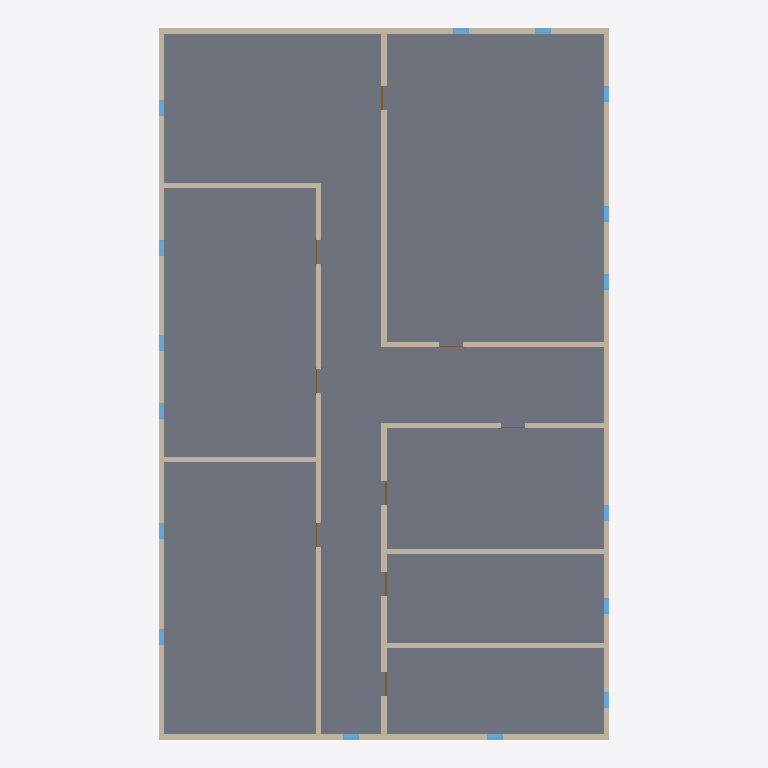
Plan cut of the same IFC building model at storey 'Фунд. стена T.O.' (level -0.30 m, cut at 1.10 m), seen from above with north up, elements coloured by IFC class: 16 windows (light blue), 13 walls (beige), 7 doors (brown), 1 slab (grey). Cut surfaces are drawn darker.
Extent 17.2 m × 27.2 m × 3.4 m (x, y, z). Storeys (2): Фунд. стена T.O. at -0.30 m; Уровень 1 at 0.00 m. Elements (39): 16 IfcWindow, 13 IfcWall, 9 IfcDoor, 1 IfcSlab.

HEADER;
FILE_DESCRIPTION(('ViewDefinition [DesignTransferView_V1.0]'),'2;1');
FILE_NAME('Номер проекта','2025-04-18T08:25:06',(''),(''),'The EXPRESS Data Manager Version 5.02.0100.07 : 28 Aug 2013','21.1.70.21 - Exporter 21.1.70.21 - Альтернативный интерфейс 21.1.70.21','');
FILE_SCHEMA(('IFC4'));
ENDSEC;
DATA;
#123=IFCPROJECT('0iDZPyWV9BsBcPq39gsEBX',#42,'Номер проекта',$,$,'Наименование проекта','Статус проекта',(#114),#109);
#185=IFCSITE('0iDZPyWV9BsBcPq39gsEBZ',#42,'Default',$,$,#184,$,$,.ELEMENT.,$,$,$,$,$);
#138=IFCBUILDING('0iDZPyWV9BsBcPq39gsEBW',#42,'',$,$,#33,$,'',.ELEMENT.,$,$,$);
#171=IFCBUILDINGSTOREY('0iDZPyWV9BsBcPq3AL9mlE',#42,'Фунд. стена T.O.',$,'Уровень:Верхний брус 8 мм',#170,$,'Фунд. стена T.O.',.ELEMENT.,-300.0);
#175=IFCBUILDINGSTOREY('0iDZPyWV9BsBcPq3AL9nno',#42,'Уровень 1',$,'Уровень:Верхний брус 8 мм',#174,$,'Уровень 1',.ELEMENT.,0.0);
#2135=IFCSLAB('0P5oTa5n96KwJR6Z9P$N25',#42,'Перекрытие:Бетон-Промышленный 362мм:257214',$,'Перекрытие:Бетон-Промышленный 362мм',#2098,#2131,'257214',.FLOOR.);
#377=IFCWALL('1jBkJPwJjAngnQhCxF92W5',#42,'Базовая стена:Типовой - 200мм:256054',$,'Базовая стена:Типовой - 200мм',#355,#373,'256054',.NOTDEFINED.);
#497=IFCWALL('1jBkJPwJjAngnQhCxF92WB',#42,'Базовая стена:Типовой - 200мм:256056',$,'Базовая стена:Типовой - 200мм',#475,#493,'256056',.NOTDEFINED.);
#251=IFCWALL('1jBkJPwJjAngnQhCxF92W6',#42,'Базовая стена:Типовой - 200мм:256053',$,'Базовая стена:Типовой - 200мм',#212,#245,'256053',.NOTDEFINED.);
#437=IFCWALL('1jBkJPwJjAngnQhCxF92W4',#42,'Базовая стена:Типовой - 200мм:256055',$,'Базовая стена:Типовой - 200мм',#415,#433,'256055',.NOTDEFINED.);
#857=IFCWALL('1jBkJPwJjAngnQhCxF92b_',#42,'Базовая стена:Типовой - 200мм:256333',$,'Базовая стена:Типовой - 200мм',#835,#853,'256333',.NOTDEFINED.);
#557=IFCWALL('1jBkJPwJjAngnQhCxF92Xk',#42,'Базовая стена:Типовой - 200мм:256093',$,'Базовая стена:Типовой - 200мм',#535,#553,'256093',.NOTDEFINED.);
#737=IFCWALL('1jBkJPwJjAngnQhCxF92Zy',#42,'Базовая стена:Типовой - 200мм:256207',$,'Базовая стена:Типовой - 200мм',#715,#733,'256207',.NOTDEFINED.);
#2437=IFCWALL('0P5oTa5n96KwJR6Z9P$N3H',#42,'Базовая стена:Типовой - 200мм:257258',$,'Базовая стена:Типовой - 200мм',#2415,#2433,'257258',.NOTDEFINED.);
#2497=IFCWALL('0P5oTa5n96KwJR6Z9P$N31',#42,'Базовая стена:Типовой - 200мм:257274',$,'Базовая стена:Типовой - 200мм',#2475,#2493,'257274',.NOTDEFINED.);
#677=IFCWALL('1jBkJPwJjAngnQhCxF92YQ',#42,'Базовая стена:Типовой - 200мм:256169',$,'Базовая стена:Типовой - 200мм',#655,#673,'256169',.NOTDEFINED.);
#617=IFCWALL('1jBkJPwJjAngnQhCxF92Ys',#42,'Базовая стена:Типовой - 200мм:256133',$,'Базовая стена:Типовой - 200мм',#595,#613,'256133',.NOTDEFINED.);
#797=IFCWALL('1jBkJPwJjAngnQhCxF92ak',#42,'Базовая стена:Типовой - 200мм:256285',$,'Базовая стена:Типовой - 200мм',#775,#793,'256285',.NOTDEFINED.);
#2638=IFCWALL('0P5oTa5n96KwJR6Z9P$N7u',#42,'Базовая стена:Типовой - 200мм:257475',$,'Базовая стена:Типовой - 200мм',#2616,#2634,'257475',.NOTDEFINED.);
#1825=IFCWINDOW('1jBkJPwJjAngnQhCxF92k3',#42,'Фиксированные:0610 x 1830 мм:256944',$,'Фиксированные:0610 x 1830 мм',#3401,#1818,'256944',1830.0,610.0,.WINDOW.,.NOTDEFINED.,$);
#1865=IFCWINDOW('1jBkJPwJjAngnQhCxF92lb',#42,'Фиксированные:0610 x 1830 мм:256982',$,'Фиксированные:0610 x 1830 мм',#3437,#1858,'256982',1830.0,610.0,.WINDOW.,.NOTDEFINED.,$);
#2025=IFCWINDOW('1jBkJPwJjAngnQhCxF92nR',#42,'Фиксированные:0610 x 1830 мм:257128',$,'Фиксированные:0610 x 1830 мм',#3109,#2018,'257128',1830.0,610.0,.WINDOW.,.NOTDEFINED.,$);
#2065=IFCWINDOW('1jBkJPwJjAngnQhCxF92or',#42,'Фиксированные:0610 x 1830 мм:257158',$,'Фиксированные:0610 x 1830 мм',#3145,#2058,'257158',1830.0,610.0,.WINDOW.,.NOTDEFINED.,$);
#1505=IFCWINDOW('1jBkJPwJjAngnQhCxF92gz',#42,'Фиксированные:0610 x 1830 мм:256654',$,'Фиксированные:0610 x 1830 мм',#3219,#1498,'256654',1830.0,610.0,.WINDOW.,.NOTDEFINED.,$);
#1454=IFCWINDOW('1jBkJPwJjAngnQhCxF92fU',#42,'Фиксированные:0610 x 1830 мм:256621',$,'Фиксированные:0610 x 1830 мм',#3183,#1447,'256621',1830.0,610.000000000002,.WINDOW.,.NOTDEFINED.,$);
#1545=IFCWINDOW('1jBkJPwJjAngnQhCxF92hp',#42,'Фиксированные:0610 x 1830 мм:256704',$,'Фиксированные:0610 x 1830 мм',#3255,#1538,'256704',1830.0,610.0,.WINDOW.,.NOTDEFINED.,$);
#1585=IFCWINDOW('1jBkJPwJjAngnQhCxF92h1',#42,'Фиксированные:0610 x 1830 мм:256754',$,'Фиксированные:0610 x 1830 мм',#3291,#1578,'256754',1830.0,610.0,.WINDOW.,.NOTDEFINED.,$);
#1625=IFCWINDOW('1jBkJPwJjAngnQhCxF92iv',#42,'Фиксированные:0610 x 1830 мм:256778',$,'Фиксированные:0610 x 1830 мм',#3327,#1618,'256778',1830.0,610.0,.WINDOW.,.NOTDEFINED.,$);
#1665=IFCWINDOW('1jBkJPwJjAngnQhCxF92iL',#42,'Фиксированные:0610 x 1830 мм:256806',$,'Фиксированные:0610 x 1830 мм',#3363,#1658,'256806',1830.0,610.000000000001,.WINDOW.,.NOTDEFINED.,$);
#1705=IFCWINDOW('1jBkJPwJjAngnQhCxF92jz',#42,'Фиксированные:0610 x 1830 мм:256846',$,'Фиксированные:0610 x 1830 мм',#3475,#1698,'256846',1830.0,610.000000000002,.WINDOW.,.NOTDEFINED.,$);
#1785=IFCWINDOW('1jBkJPwJjAngnQhCxF92kd',#42,'Фиксированные:0610 x 1830 мм:256916',$,'Фиксированные:0610 x 1830 мм',#3547,#1778,'256916',1830.0,610.0,.WINDOW.,.NOTDEFINED.,$);
#1745=IFCWINDOW('1jBkJPwJjAngnQhCxF92jT',#42,'Фиксированные:0610 x 1830 мм:256878',$,'Фиксированные:0610 x 1830 мм',#3511,#1738,'256878',1830.0,610.000000000001,.WINDOW.,.NOTDEFINED.,$);
#1905=IFCWINDOW('1jBkJPwJjAngnQhCxF92mv',#42,'Фиксированные:0610 x 1830 мм:257034',$,'Фиксированные:0610 x 1830 мм',#3583,#1898,'257034',1830.0,610.0,.WINDOW.,.NOTDEFINED.,$);
#1945=IFCWINDOW('1jBkJPwJjAngnQhCxF92m7',#42,'Фиксированные:0610 x 1830 мм:257076',$,'Фиксированные:0610 x 1830 мм',#3619,#1938,'257076',1830.0,610.000000000001,.WINDOW.,.NOTDEFINED.,$);
#1985=IFCWINDOW('1jBkJPwJjAngnQhCxF92nv',#42,'Фиксированные:0610 x 1830 мм:257098',$,'Фиксированные:0610 x 1830 мм',#3655,#1978,'257098',1830.0,610.000000000002,.WINDOW.,.NOTDEFINED.,$);
#1149=IFCDOOR('1jBkJPwJjAngnQhCxF92dm',#42,'Одиночные-Щитовые:0915 x 2134 мм:256451',$,'Одиночные-Щитовые:0915 x 2134 мм',#3807,#1142,'256451',2134.0,915.0,.DOOR.,.SINGLE_SWING_RIGHT.,$);
#1269=IFCDOOR('1jBkJPwJjAngnQhCxF92ey',#42,'Одиночные-Щитовые:0915 x 2134 мм:256527',$,'Одиночные-Щитовые:0915 x 2134 мм',#3693,#1262,'256527',2134.0,915.0,.DOOR.,.SINGLE_SWING_RIGHT.,$);
#2583=IFCDOOR('0P5oTa5n96KwJR6Z9P$N47',#42,'Одиночные-Щитовые:0915 x 2134 мм:257340',$,'Одиночные-Щитовые:0915 x 2134 мм',#3879,#2576,'257340',2134.0,915.0,.DOOR.,.SINGLE_SWING_RIGHT.,$);
#2543=IFCDOOR('0P5oTa5n96KwJR6Z9P$N4u',#42,'Одиночные-Щитовые:0915 x 2134 мм:257283',$,'Одиночные-Щитовые:0915 x 2134 мм',#3843,#2535,'257283',2134.0,915.0,.DOOR.,.SINGLE_SWING_RIGHT.,$);
#1017=IFCDOOR('1jBkJPwJjAngnQhCxF92bh',#42,'Одиночные-Щитовые:0915 x 2134 мм:256344',$,'Одиночные-Щитовые:0915 x 2134 мм',#3917,#1010,'256344',2134.0,915.0,.DOOR.,.SINGLE_SWING_RIGHT.,$);
#1069=IFCDOOR('1jBkJPwJjAngnQhCxF92cm',#42,'Одиночные-Щитовые:0915 x 2134 мм:256387',$,'Одиночные-Щитовые:0915 x 2134 мм',#3953,#1062,'256387',2134.0,915.0,.DOOR.,.SINGLE_SWING_RIGHT.,$);
#1109=IFCDOOR('1jBkJPwJjAngnQhCxF92ca',#42,'Одиночные-Щитовые:0915 x 2134 мм:256407',$,'Одиночные-Щитовые:0915 x 2134 мм',#3989,#1102,'256407',2134.0,915.0,.DOOR.,.SINGLE_SWING_RIGHT.,$);
ENDSEC;